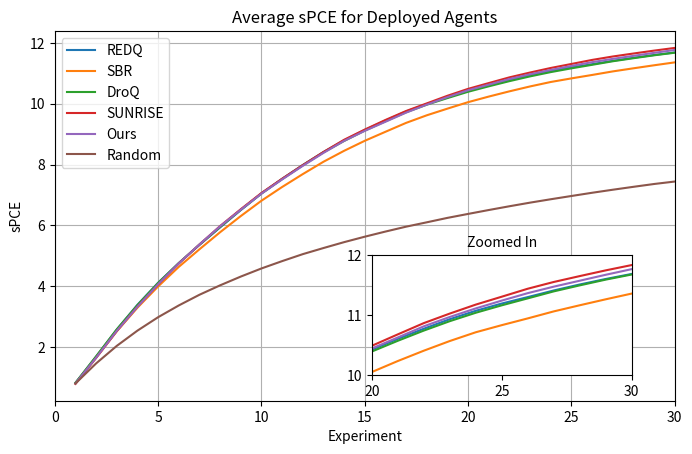

Recreate this plot in Python. (Note: this script raises an exception after producing the figure.)
from matplotlib import pyplot as plt
import numpy as np
from mpl_toolkits.axes_grid1.inset_locator import inset_axes

L = 1e6
T = 30

x = np.linspace(1, T, T)

redq = [0.8222,  1.6816,  2.5744,  3.3894,  4.1136,  4.7610,  5.3569,  5.9341,
        6.5034,  7.0500,  7.5317,  7.9856,  8.4113,  8.7990,  9.1401,  9.4486,
        9.7469,  9.9922, 10.2120, 10.4269, 10.6073, 10.7753, 10.9348, 11.0745,
        11.1959, 11.3033, 11.4137, 11.5134, 11.6052, 11.6892]

sbr = [0.8039,  1.6529,  2.5173,  3.2934,  3.9913,  4.6359,  5.2140,  5.7756,
      6.3068,  6.8114,  7.2627,  7.6869,  8.0927,  8.4533,  8.7826,  9.0789,
      9.3720,  9.6215,  9.8405, 10.0535, 10.2373, 10.4095, 10.5709, 10.7171,
      10.8356, 10.9482, 11.0649, 11.1671, 11.2666, 11.3622]

droq = [0.8191,  1.6942,  2.5811,  3.3767,  4.1053,  4.7591,  5.3682,  5.9473,
        6.5118,  7.0490,  7.5221,  7.9756,  8.4033,  8.7774,  9.1177,  9.4253,
        9.7213,  9.9705, 10.1874, 10.3955, 10.5747, 10.7448, 10.9018, 11.0422,
        11.1661, 11.2820, 11.3985, 11.4988, 11.5947, 11.6800]

sunrise = [0.7856,  1.6404,  2.5233,  3.3307,  4.0579,  4.7467,  5.3697,  5.9775,
           6.5317,  7.0650,  7.5341,  7.9828,  8.4137,  8.8158,  9.1517,  9.4675,
           9.7627, 10.0127, 10.2636, 10.4910, 10.6815, 10.8694, 11.0285, 11.1780,
           11.3098, 11.4427, 11.5553, 11.6534, 11.7489, 11.8374]

ours = [0.8012,  1.6464,  2.5312,  3.3227,  4.0628,  4.7482,  5.3737,  5.9713,
        6.5137,  7.0443,  7.5109,  7.9583,  8.3836,  8.7799,  9.1096,  9.4087,
        9.7098,  9.9729, 10.2202, 10.4459, 10.6298, 10.8156, 10.9718, 11.1145,
        11.2447, 11.3691, 11.4772, 11.5763, 11.6754, 11.7696]

random = [0.7989, 1.4600, 2.0370, 2.5387, 2.9800, 3.3669, 3.7184, 4.0286, 4.3166,
          4.5835, 4.8247, 5.0542, 5.2550, 5.4490, 5.6282, 5.7971, 5.9582, 6.1014,
          6.2471, 6.3774, 6.5057, 6.6296, 6.7486, 6.8600, 6.9671, 7.0731, 7.1730,
          7.2689, 7.3617, 7.4425]

fig, ax = plt.subplots(figsize=(8, 4.8))
#fig, ax = plt.subplots()
#ax.hlines(np.log(L + 1), xmin = 0, xmax = T, color="black", linestyles="dashed")
ax.plot(x, redq, label="REDQ")
ax.plot(x, sbr, label="SBR")
ax.plot(x, droq, label="DroQ")
ax.plot(x, sunrise, label="SUNRISE")
ax.plot(x, ours, label="Ours")
ax.plot(x, random, label="Random")
ax.set_xlim(0, T)
ax.set_xlabel("Experiment")
ax.set_ylabel("sPCE")
ax.set_title("Average sPCE for Deployed Agents")
ax.grid()
ax.legend()

inset_position = [0.5, 0.05, 2.6, 1.2]  # [x0, y0, width, height]
ax_inset = inset_axes(ax, width=inset_position[2], height=inset_position[3], loc='lower left',
                      bbox_to_anchor=(inset_position[0], inset_position[1], 
                                      inset_position[2], inset_position[3]), 
                      bbox_transform=ax.transAxes)
#ax_inset.hlines(np.log(L + 1), xmin = 0, xmax = T, color="black", linestyles="dashed")
ax_inset.plot(x, redq, label="REDQ")
ax_inset.plot(x, sbr, label="SBR")
ax_inset.plot(x, droq, label="DroQ")
ax_inset.plot(x, sunrise, label="SUNRISE")
ax_inset.plot(x, ours, label="Ours")
ax_inset.plot(x, random, label="Random")

ax_inset.set_xlim(20, 30)
ax_inset.set_ylim(10, 12)
ax_inset.set_xticks([20, 25, 30])
ax_inset.set_yticks([10, 11, 12])
#ax_inset.grid()

ax_inset.set_title("Zoomed In", fontsize=10)

plt.savefig("Evaluation-Plots/deployed-agent-performance-with-inset-source.pdf", transparent=True, bbox_inches="tight")
plt.show()